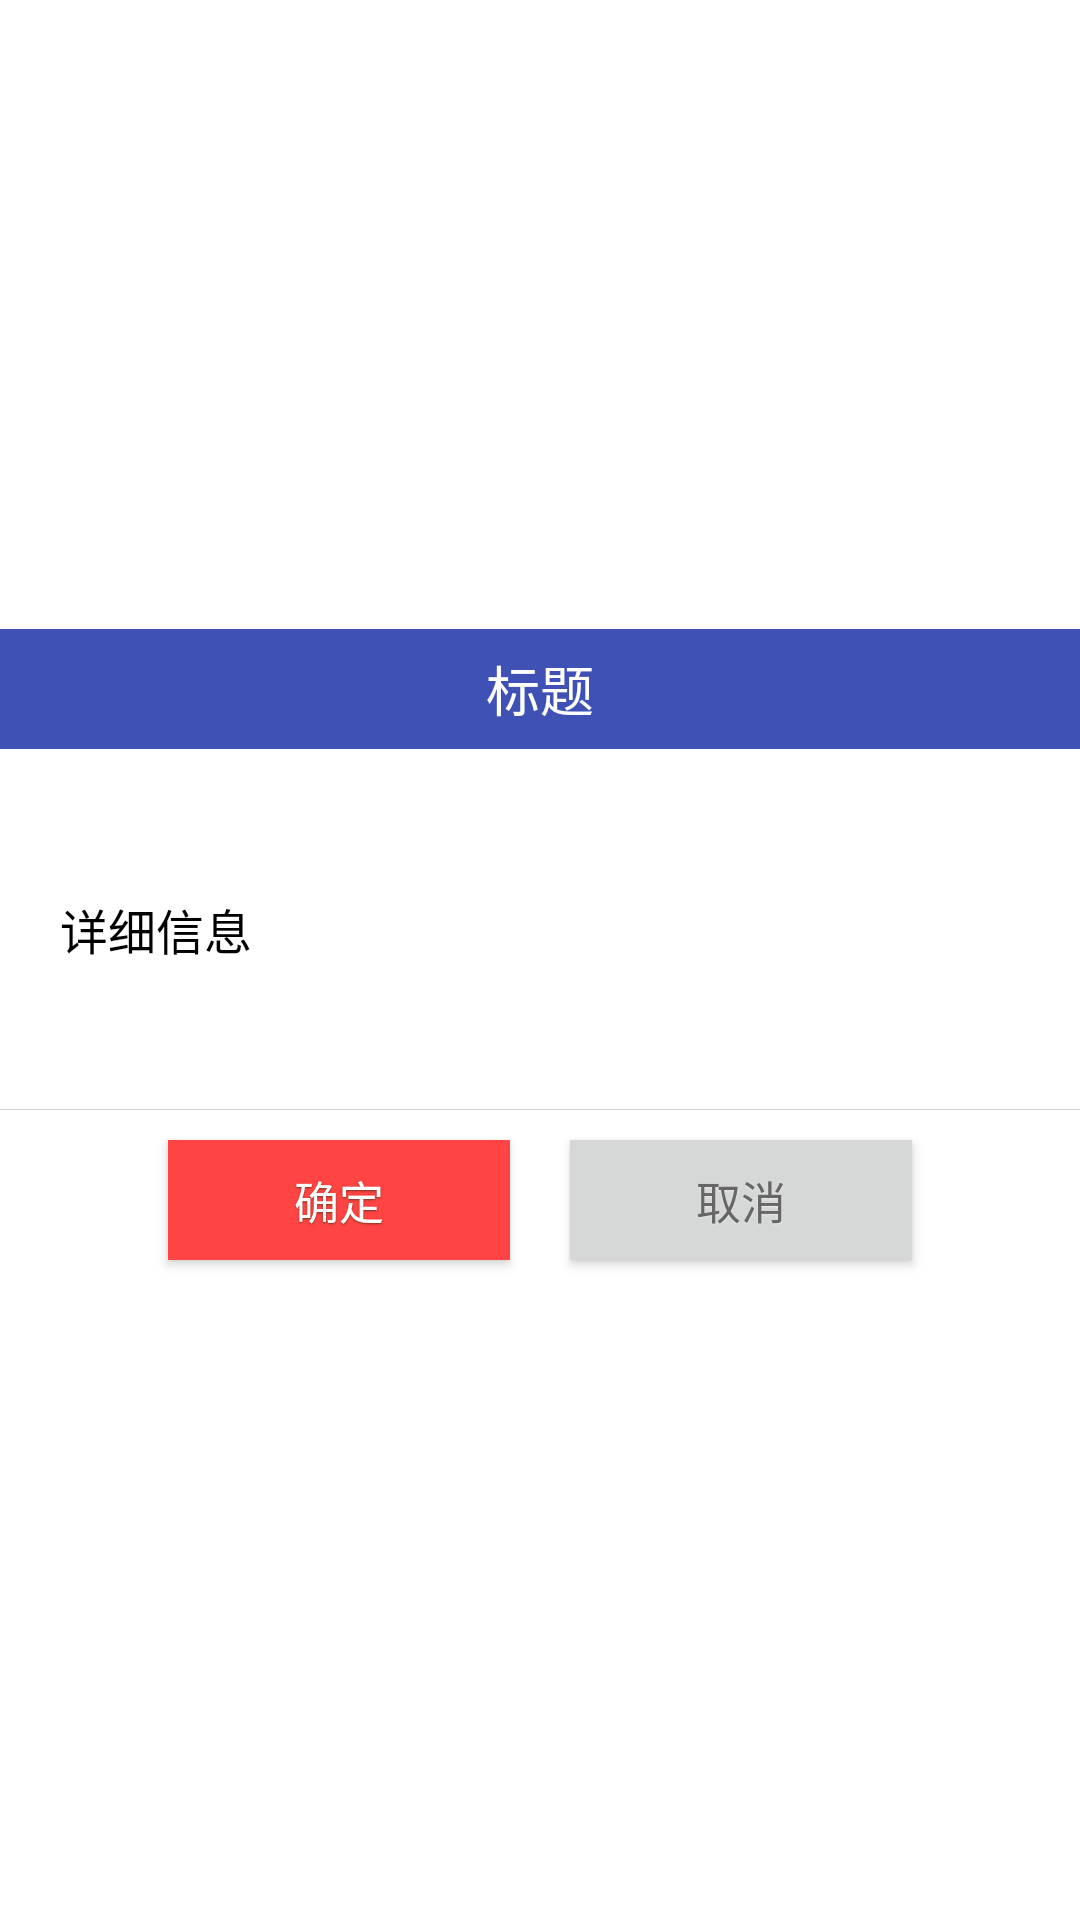

Reconstruct the res/layout file that produces this screen, plus the resources it refers to.
<!-- AndroidManifest.xml: application theme AppTheme -->
<!-- res/layout/dialog_normal_layout.xml -->
<?xml version="1.0" encoding="utf-8"?>
<FrameLayout xmlns:android="http://schemas.android.com/apk/res/android"
    android:layout_width="wrap_content"
    android:layout_height="wrap_content"
    android:background="@color/colorWhite"
    android:clickable="true"
    android:orientation="vertical">

    <LinearLayout
        android:layout_width="fill_parent"
        android:layout_height="wrap_content"
        android:layout_gravity="center"
        android:background="@android:color/background_light"
        android:orientation="vertical">

        <TextView
            android:id="@+id/title"
            style="@style/text_18_ffffff"
            android:layout_width="fill_parent"
            android:layout_height="40.0dip"
            android:background="@color/colorPrimary"
            android:gravity="center"
            android:text="标题"
            android:textAlignment="center"
            android:textColor="@color/colorWhite"
            android:visibility="visible" />

        <LinearLayout
            android:id="@+id/content"
            android:layout_width="fill_parent"
            android:layout_height="wrap_content"
            android:gravity="center">


            <TextView
                android:id="@+id/message"
                style="@style/text_16_666666"
                android:layout_width="fill_parent"
                android:layout_height="wrap_content"
                android:gravity="left|center"
                android:lineSpacingMultiplier="1.5"
                android:minHeight="120.0dip"
                android:paddingBottom="15.0dip"
                android:paddingLeft="20.0dip"
                android:paddingRight="20.0dip"
                android:paddingTop="15.0dip"
                android:text="详细信息"
                android:textColor="@android:color/black" />
        </LinearLayout>

        <View
            android:layout_width="fill_parent"
            android:layout_height="1.0px"
            android:background="#ffd0d0d0" />

        <LinearLayout
            android:layout_width="fill_parent"
            android:layout_height="60.0dip"
            android:layout_gravity="bottom"
            android:background="@android:color/background_light"
            android:gravity="center"
            android:orientation="horizontal">

            <Button
                android:id="@+id/positiveButton"
                style="@style/text_15_ffffff_sdw"
                android:layout_width="114.0dip"
                android:layout_height="40.0dip"
                android:background="@android:color/holo_red_light"
                android:gravity="center"
                android:text="确定" />

            <Button
                android:id="@+id/negativeButton"
                style="@style/text_15_666666_sdw"
                android:layout_width="114.0dip"
                android:layout_height="40.0dip"
                android:layout_marginLeft="20.0dip"
                android:background="?android:attr/colorButtonNormal"
                android:gravity="center"
                android:text="取消" />
        </LinearLayout>
    </LinearLayout>

</FrameLayout>
<!-- resources referenced by this layout -->
<resources>
  <color name="colorPrimary">#3F51B5</color>
  <color name="colorWhite">#ffffff</color>
  <style name="text_15_666666_sdw" parent="@style/sdw_white">
          <item name="android:textSize">15.0dip</item>
          <item name="android:textColor">#ff666666</item>
      </style>
  <style name="text_15_ffffff_sdw" parent="@style/sdw_79351b">
          <item name="android:textSize">15.0dip</item>
          <item name="android:textColor">#ffffffff</item>
      </style>
  <style name="text_16_666666">
          <item name="android:textSize">16.0dip</item>
          <item name="android:textColor">#ffffff</item>
      </style>
  <style name="text_18_ffffff">
          <item name="android:textSize">18.0dip</item>
          <item name="android:textColor">#ff6666</item>
      </style>
  <style name="AppTheme" parent="Theme.AppCompat.Light.NoActionBar">
          
          <item name="colorPrimary">@color/colorPrimary</item>
          <item name="colorPrimaryDark">@color/colorPrimaryDark</item>
          <item name="colorAccent">@color/colorAccent</item>
      </style>
  <style name="sdw_white">
          <item name="android:shadowColor">#7fffffff</item>
          <item name="android:shadowDx">0.0</item>
          <item name="android:shadowDy">0.65</item>
          <item name="android:shadowRadius">1.0</item>
      </style>
  <style name="sdw_79351b">
          <item name="android:shadowColor">#ff79351b</item>
          <item name="android:shadowDx">0.0</item>
          <item name="android:shadowDy">1.0</item>
          <item name="android:shadowRadius">1.0</item>
      </style>
  <color name="colorPrimaryDark">#303F9F</color>
  <color name="colorAccent">#FF4081</color>
</resources>
